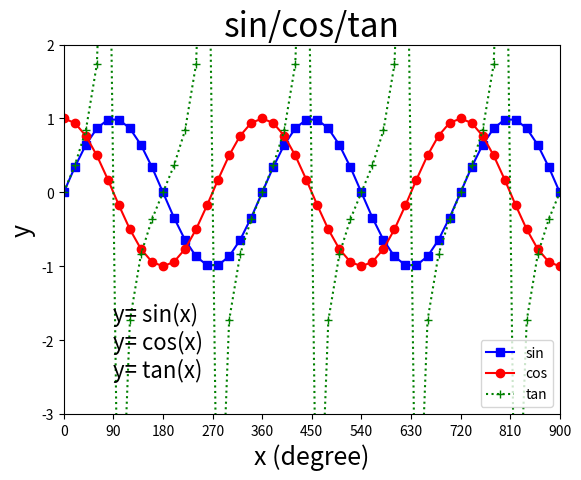

Source code (Python):
## plt02: plot 加上標記,圖例,文字
from matplotlib import pyplot as plt
#import matplotlib.pyplot as plt #同上一行
import numpy as np

plt.close('all') #關閉所有視窗
x= np.arange(0, 1000, 20) #橫軸資料0到1000以20為間隔
y1= np.sin(x*(np.pi/180)) #縱軸資料,注意要將角度量轉成徑度量
y2= np.cos(x*(np.pi/180)) #縱軸資料
y3= np.tan(x*(np.pi/180)) #縱軸資料
plt.plot(x, y1,'-s', color='blue') #繪圖,線/標記,顏色
plt.plot(x, y2,'-o', color='r') #繪圖,線/標記,顏色
plt.plot(x, y3,':+', color=[0, 0.5, 0]) #繪圖,線/標記,顏色
'''
線形態(Line Styles): '-'實線, '--'斷線, '-.'點線, ':'虛線
標記(Markers): '.'點, 'o'圓, 'v'倒三角, '^'正三角, 's'方, 'd'菱形, '+'十字, 'x' 叉
顏色(color): 'r'紅, 'g'綠, 'b'藍, 'c'青, 'm'洋紅, 'y'黃, 'k'黑, 'w'白
'''
plt.title('sin/cos/tan', fontsize= 24) #標題,字級
plt.xlabel('x (degree)', fontsize= 18) #橫軸標題,字級
plt.ylabel('y', fontsize= 18) #縱軸標題,字級
plt.xticks(np.arange(0,1000,90)) #橫軸數值以90為間隔
plt.xlim(0, 900)  #橫軸範圍
plt.ylim(-3, 2)  #縱軸範圍

plt.legend(['sin','cos','tan'], loc='lower right') #圖例,位置
plt.text(90, -2.5, 'y= sin(x)\ny= cos(x)\ny= tan(x)', fontsize=16, color='k') #上字
plt.show() #顯示

## https://matplotlib.org/stable/api/pyplot_summary.html